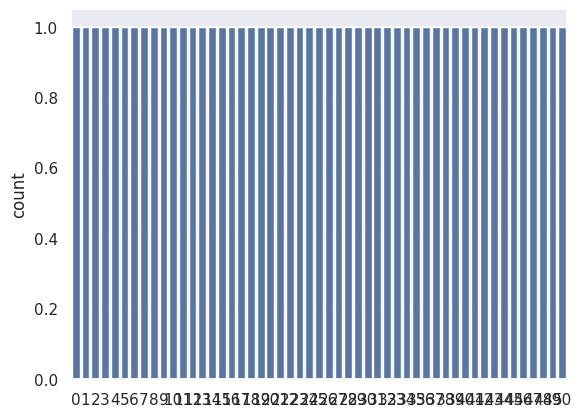

Reproduce this figure in Python.
#!/usr/bin/env python3

import seaborn as sns
import matplotlib.pyplot as plt
from numpy import array as na
from sys import exit as exit
from math import sin

#for my sanity, returns 0 whenever the input is 0
def sinc(x):
	if hasattr(x, '__iter__'):
		return [(sin(y)/float(y)) if not y==0 else 0 for y in x]
	return sin(x)/float(x) if not x==0 else 0
		

threshold = 0

sns.set(style='darkgrid')

xvals=[x/2.0 for x in range(-200, 200)]

yvals=list(map(lambda v: v if v>threshold else 0, [y**2 for y in sinc(xvals)]))

peaks = list()
for i in range(1, len(yvals)-1):
	val = yvals[i]
	if yvals[i-1]<val and yvals[i+1]<val:
		peaks.append(i)

binSize = 0
for peak in range(0, len(peaks)-1):
	diff = peaks[peak+1] - peaks[peak]
	if diff > binSize:
		binSize = diff
print(binSize)

bins = list()
for dataSet in range(0, len(yvals)-(len(yvals) % binSize), binSize):
	bins.append(sum(yvals[dataSet:dataSet+binSize-1]))

bins.append(sum(yvals[len(yvals)-(len(yvals) % binSize):]))
print(len(bins))
onePhoton = min(filter(lambda x: x>0, bins))
print(len(bins))
bins = [int(round(x/onePhoton)) for x in bins]

sns.countplot(bins)
plt.show()
exit(0)